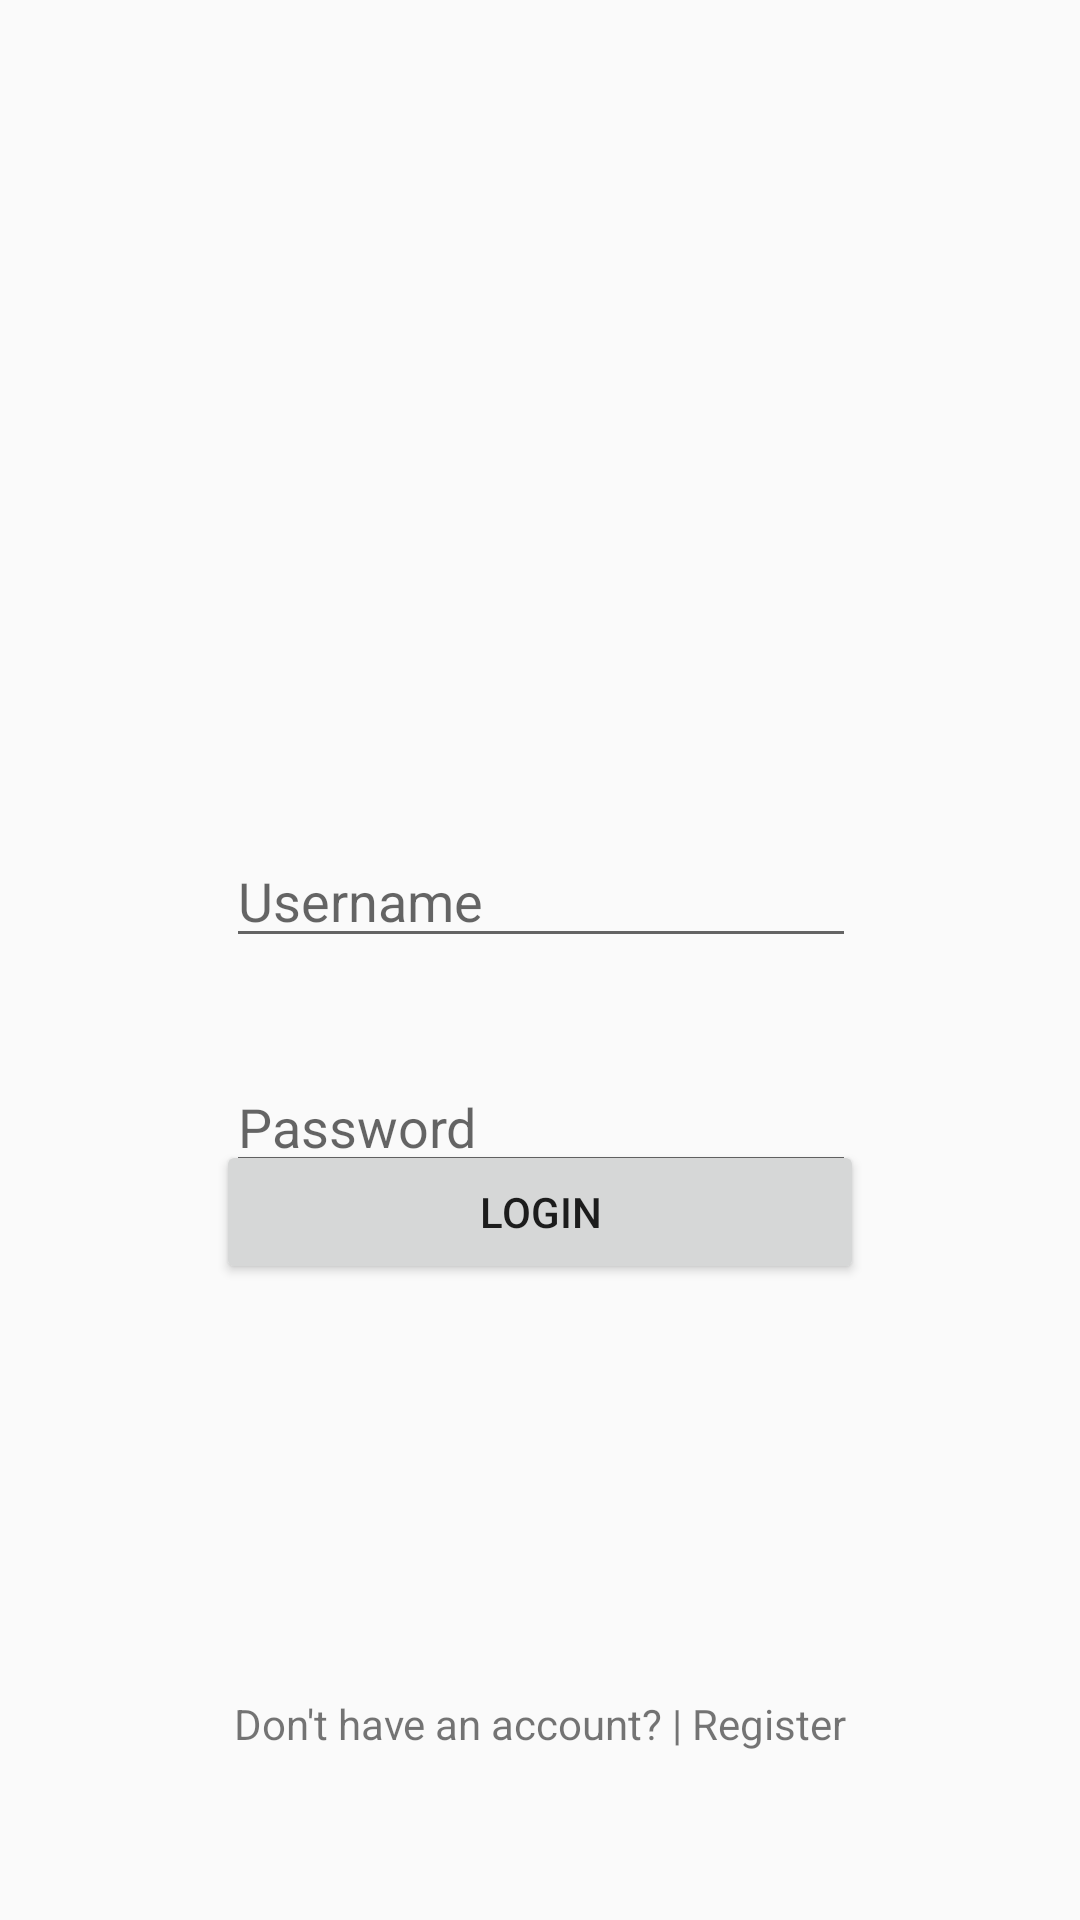

The Android layout XML behind this screen, and the referenced resources:
<!-- AndroidManifest.xml: application theme AppTheme -->
<!-- res/layout/activity_login.xml -->
<?xml version="1.0" encoding="utf-8"?>
<android.support.constraint.ConstraintLayout xmlns:android="http://schemas.android.com/apk/res/android"
    xmlns:app="http://schemas.android.com/apk/res-auto"
    xmlns:tools="http://schemas.android.com/tools"
    android:layout_width="match_parent"
    android:layout_height="match_parent"
    tools:context="com.capstone.while1.beaconandroidstudio.LoginActivity">

    <EditText
        android:id="@+id/loginUserInput"
        android:layout_width="wrap_content"
        android:layout_height="wrap_content"
        android:ems="10"
        android:hint="Username"
        android:inputType="textPersonName"
        app:layout_constraintTop_toTopOf="parent"
        android:layout_marginTop="180dp"
        android:layout_marginLeft="8dp"
        app:layout_constraintLeft_toLeftOf="parent"
        android:layout_marginRight="8dp"
        app:layout_constraintRight_toRightOf="parent"
        app:layout_constraintHorizontal_bias="0.503"
        android:layout_marginBottom="8dp"
        app:layout_constraintBottom_toTopOf="@+id/loginPassInput"
        app:layout_constraintVertical_bias="0.789" />

    <EditText
        android:id="@+id/loginPassInput"
        android:layout_width="wrap_content"
        android:layout_height="wrap_content"
        android:ems="10"
        android:hint="Password"
        android:inputType="textPassword"
        android:layout_marginRight="8dp"
        app:layout_constraintRight_toRightOf="parent"
        android:layout_marginLeft="8dp"
        app:layout_constraintLeft_toLeftOf="parent"
        app:layout_constraintHorizontal_bias="0.503"
        android:layout_marginBottom="-15dp"
        app:layout_constraintBottom_toTopOf="@+id/loginButton" />

    <Button
        android:id="@+id/loginButton"
        android:layout_width="216dp"
        android:layout_height="48dp"
        android:layout_marginLeft="8dp"
        android:layout_marginRight="8dp"
        android:onClick="login"
        android:text="Login"
        app:layout_constraintLeft_toLeftOf="parent"
        app:layout_constraintRight_toRightOf="parent"
        android:layout_marginBottom="20dp"
        app:layout_constraintBottom_toTopOf="@+id/messageOutput" />

    <TextView
        android:id="@+id/registerPageLink"
        android:layout_width="wrap_content"
        android:layout_height="wrap_content"
        android:layout_marginBottom="56dp"
        android:layout_marginLeft="8dp"
        android:layout_marginRight="8dp"
        android:onClick="goToRegisterPage"
        android:text="Don't have an account? | Register"
        app:layout_constraintBottom_toBottomOf="parent"
        app:layout_constraintLeft_toLeftOf="parent"
        app:layout_constraintRight_toRightOf="parent" />

    <TextView
        android:id="@+id/messageOutput"
        android:layout_width="353dp"
        android:layout_height="41dp"
        android:layout_marginLeft="8dp"
        android:layout_marginRight="8dp"
        app:layout_constraintLeft_toLeftOf="parent"
        app:layout_constraintRight_toRightOf="parent"
        android:layout_marginBottom="76dp"
        app:layout_constraintBottom_toTopOf="@+id/registerPageLink"
        tools:layout_editor_absoluteX="-134dp" />

</android.support.constraint.ConstraintLayout>
<!-- resources referenced by this layout -->
<resources>
  <style name="AppTheme" parent="Theme.AppCompat.Light.DarkActionBar">
          
          <item name="colorPrimary">@color/colorPrimary</item>
          <item name="colorPrimaryDark">@color/colorPrimaryDark</item>
          <item name="colorAccent">@color/colorAccent</item>
      </style>
  <color name="colorPrimary">#3F51B5</color>
  <color name="colorPrimaryDark">#303F9F</color>
  <color name="colorAccent">#306FC0</color>
</resources>
